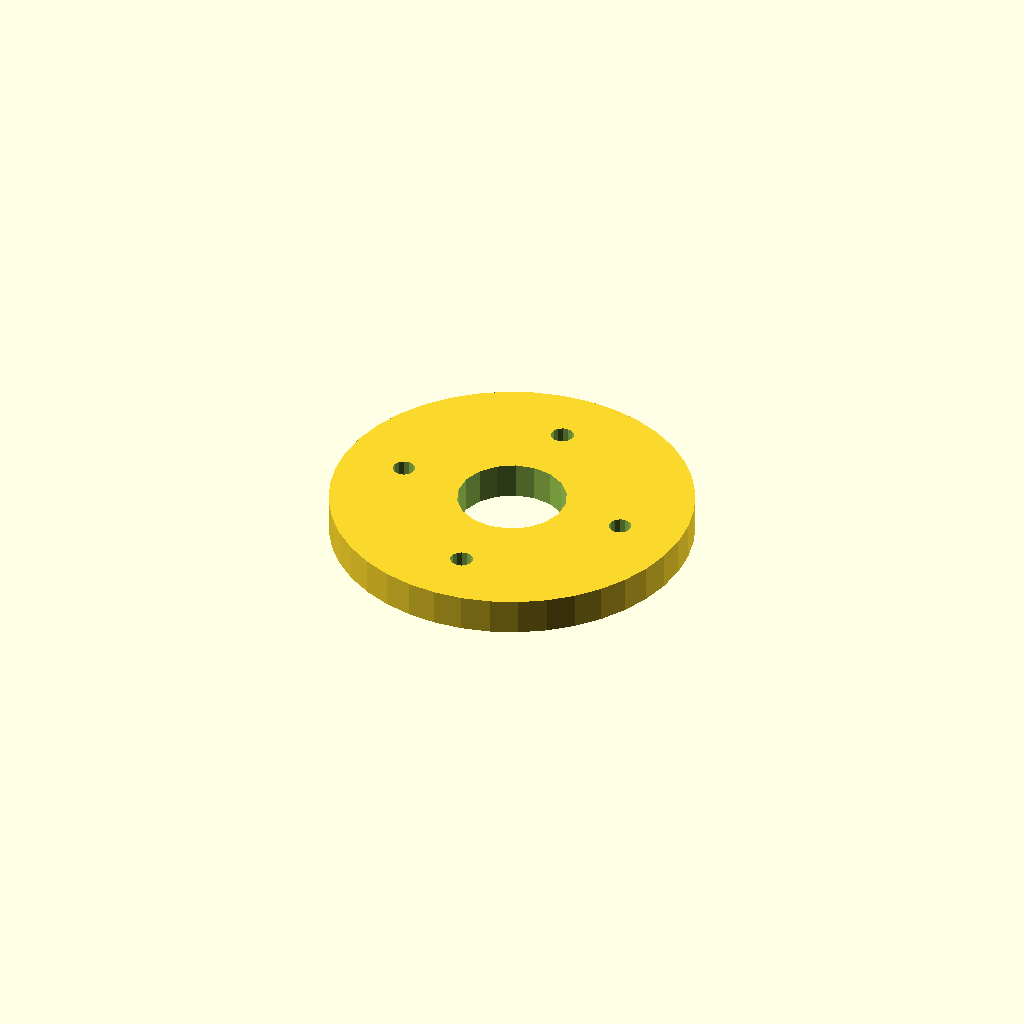
Cell 1 — every parameter at its default value.
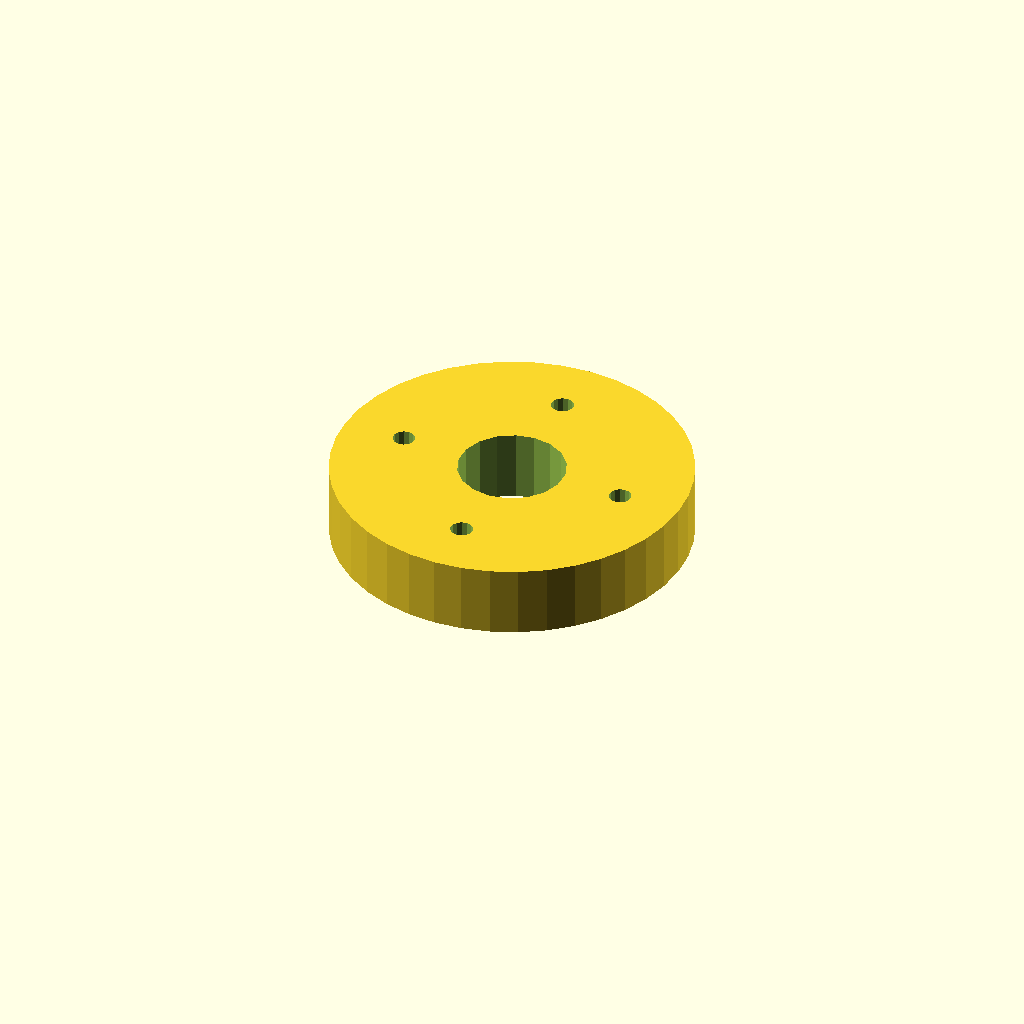
Cell 2 — plate_t set to 16, the other parameters unchanged.
One fixed orthographic camera (rotation 55°, 0°, 25°; colour scheme Cornfield) for every cell.
Source of the model, optional_data/data/sketch4/spacerplates/part_0119.scad:
$fn = 32;

// ----------------------------------------------------------------------
// Spacer plate: round flange R40, 4 bolts
// ----------------------------------------------------------------------

// --- parameters (mm) ---
bore_r = 12;              // centre bore radius
bolt_r = 2.5;             // bolt hole radius
plate_t = 8;              // plate thickness, Z (extrusion height)
flange_r = 40;            // flange radius
n_bolt = 4;               // bolt hole count
ring_r = 26;              // bolt circle radius

profile = [[80, 40], [79.508, 46.257], [78.042, 52.361], [75.64, 58.16], [72.361, 63.511], [68.284, 68.284], [63.511, 72.361], [58.16, 75.64], [52.361, 78.042], [46.257, 79.508], [40, 80], [33.743, 79.508], [27.639, 78.042], [21.84, 75.64], [16.489, 72.361], [11.716, 68.284], [7.639, 63.511], [4.36, 58.16], [1.958, 52.361], [0.492, 46.257], [0, 40], [0.492, 33.743], [1.958, 27.639], [4.36, 21.84], [7.639, 16.489], [11.716, 11.716], [16.489, 7.639], [21.84, 4.36], [27.639, 1.958], [33.743, 0.492], [40, 0], [46.257, 0.492], [52.361, 1.958], [58.16, 4.36], [63.511, 7.639], [68.284, 11.716], [72.361, 16.489], [75.64, 21.84], [78.042, 27.639], [79.508, 33.743]];  // primary outline, 40 points, counter clockwise
void_1 = [[51.78, 42.29], [50.286, 46.18], [47.552, 49.326], [43.907, 51.346], [39.791, 51.998], [35.7, 51.203], [32.127, 49.057], [29.505, 45.818], [28.148, 41.877], [28.22, 37.71], [29.714, 33.82], [32.448, 30.674], [36.093, 28.654], [40.209, 28.002], [44.3, 28.797], [47.873, 30.943], [50.495, 34.182], [51.852, 38.123]];  // centre bore, 18 points
void_2 = [[68.454, 40.477], [68.004, 41.495], [67.157, 42.216], [66.081, 42.499], [64.989, 42.286], [64.097, 41.621], [63.582, 40.635], [63.546, 39.523], [63.996, 38.505], [64.843, 37.784], [65.919, 37.501], [67.011, 37.714], [67.903, 38.379], [68.418, 39.365]];  // bolt hole 1, 14 points
void_3 = [[42.454, 66.477], [42.004, 67.495], [41.157, 68.216], [40.081, 68.499], [38.989, 68.286], [38.097, 67.621], [37.582, 66.635], [37.546, 65.523], [37.996, 64.505], [38.843, 63.784], [39.919, 63.501], [41.011, 63.714], [41.903, 64.379], [42.418, 65.365]];  // bolt hole 2, 14 points
void_4 = [[16.454, 40.477], [16.004, 41.495], [15.157, 42.216], [14.081, 42.499], [12.989, 42.286], [12.097, 41.621], [11.582, 40.635], [11.546, 39.523], [11.996, 38.505], [12.843, 37.784], [13.919, 37.501], [15.011, 37.714], [15.903, 38.379], [16.418, 39.365]];  // bolt hole 3, 14 points
void_5 = [[42.454, 14.477], [42.004, 15.495], [41.157, 16.216], [40.081, 16.499], [38.989, 16.286], [38.097, 15.621], [37.582, 14.635], [37.546, 13.523], [37.996, 12.505], [38.843, 11.784], [39.919, 11.501], [41.011, 11.714], [41.903, 12.379], [42.418, 13.365]];  // bolt hole 4, 14 points

// --- the one profile operation ---
difference() {
  linear_extrude(height = plate_t) polygon(points = profile);
  translate([0, 0, -1])
    linear_extrude(height = plate_t + 2) polygon(points = void_1);
  translate([0, 0, -1])
    linear_extrude(height = plate_t + 2) polygon(points = void_2);
  translate([0, 0, -1])
    linear_extrude(height = plate_t + 2) polygon(points = void_3);
  translate([0, 0, -1])
    linear_extrude(height = plate_t + 2) polygon(points = void_4);
  translate([0, 0, -1])
    linear_extrude(height = plate_t + 2) polygon(points = void_5);
}
Parameter table extracted from the source (name, type, default, range or options):
bore_r: number, default 12
bolt_r: number, default 2.5
plate_t: number, default 8
flange_r: number, default 40
n_bolt: number, default 4
ring_r: number, default 26
